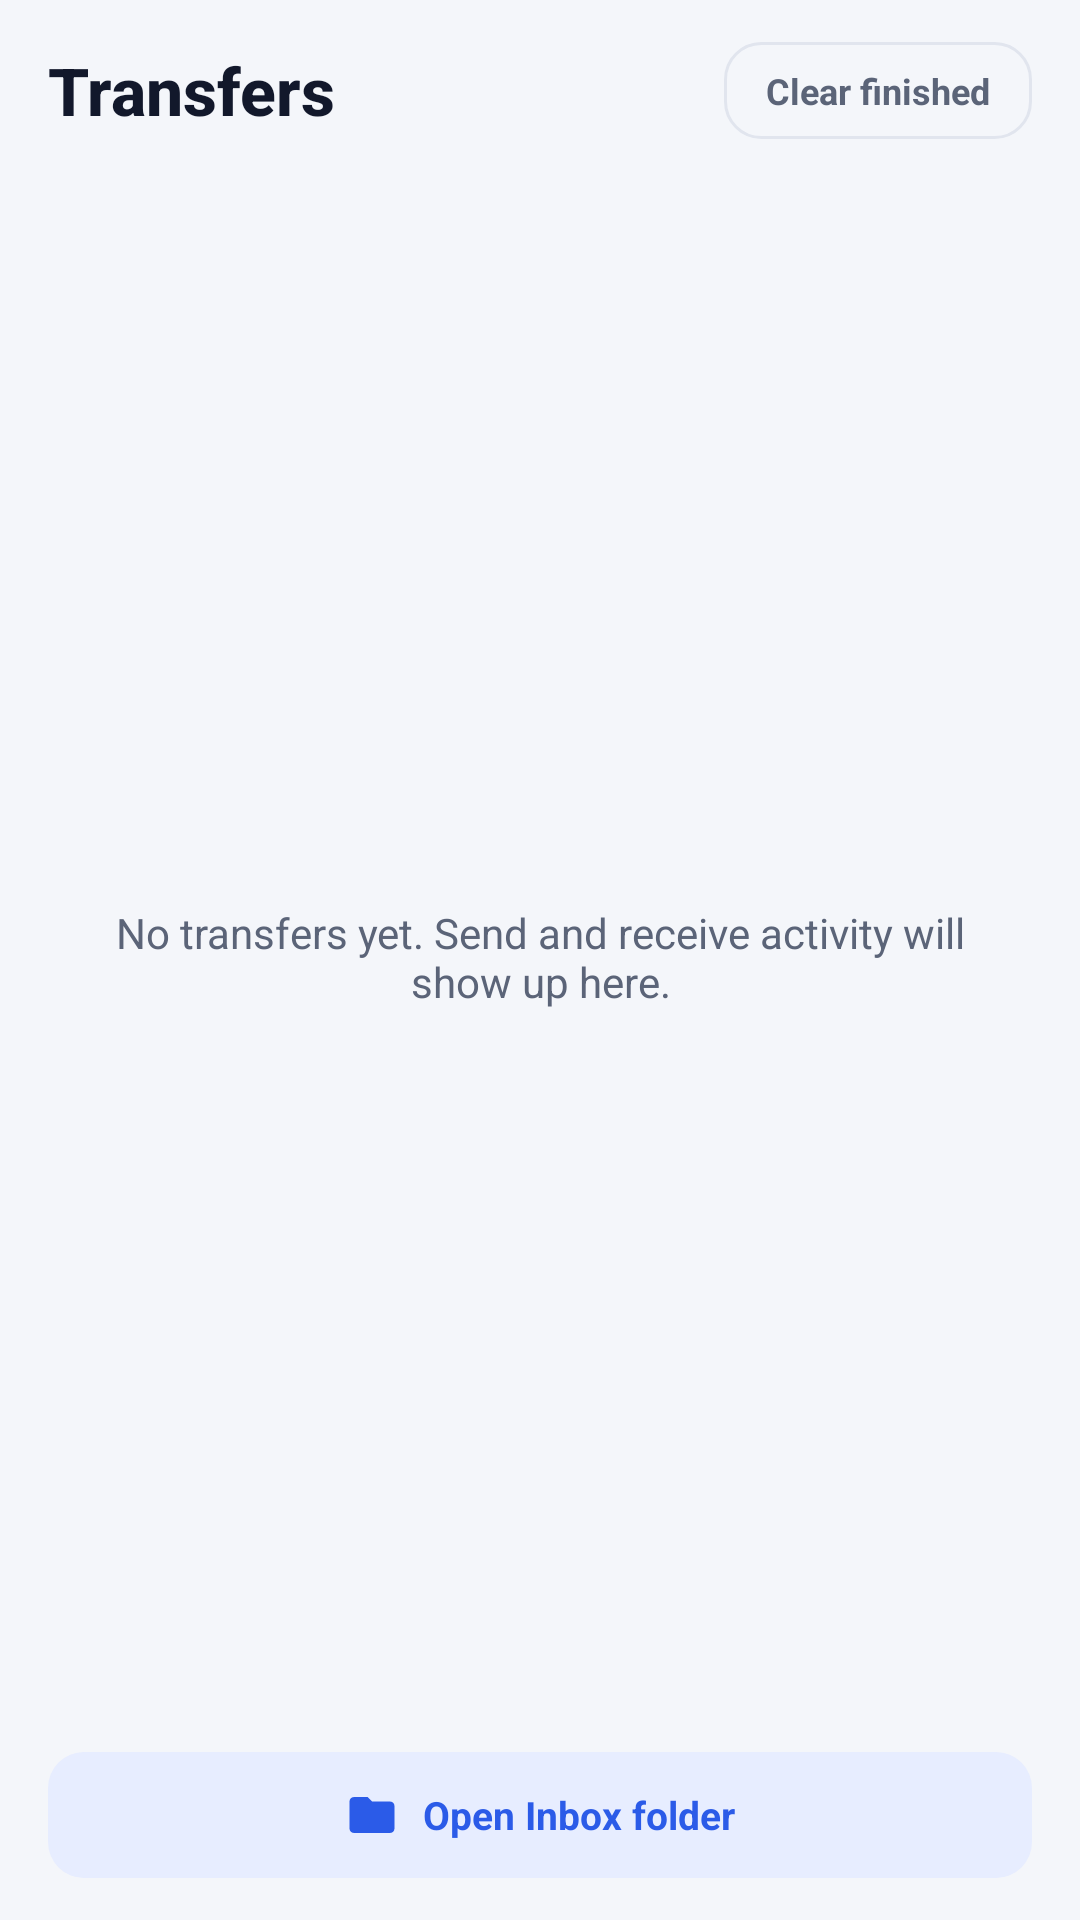

Layout XML and referenced resources for this Android screen:
<!-- AndroidManifest.xml: application theme Theme.ShareBox -->
<!-- res/layout/tab_transfers.xml -->
<?xml version="1.0" encoding="utf-8"?>
<LinearLayout xmlns:android="http://schemas.android.com/apk/res/android"
    android:layout_width="match_parent"
    android:layout_height="match_parent"
    android:orientation="vertical">

    <LinearLayout
        android:layout_width="match_parent"
        android:layout_height="wrap_content"
        android:gravity="center_vertical"
        android:orientation="horizontal"
        android:paddingStart="16dp"
        android:paddingTop="14dp"
        android:paddingEnd="16dp"
        android:paddingBottom="8dp">

        <TextView
            android:layout_width="0dp"
            android:layout_height="wrap_content"
            android:layout_weight="1"
            android:text="@string/transfers"
            android:textColor="@color/fg"
            android:fontFamily="sans-serif-medium"
            android:textSize="22sp"
            android:textStyle="bold" />

        <LinearLayout
            android:id="@+id/btn_clear_done"
            android:layout_width="wrap_content"
            android:layout_height="wrap_content"
            android:background="@drawable/bg_btn_ghost"
            android:clickable="true"
            android:focusable="true"
            android:gravity="center"
            android:orientation="horizontal"
            android:paddingStart="14dp"
            android:paddingTop="8dp"
            android:paddingEnd="14dp"
            android:paddingBottom="8dp">

            <TextView
                android:layout_width="wrap_content"
                android:layout_height="wrap_content"
                android:text="@string/clear_done"
                android:textColor="@color/muted"
                android:textSize="12sp"
                android:textStyle="bold" />
        </LinearLayout>
    </LinearLayout>

    <FrameLayout
        android:layout_width="match_parent"
        android:layout_height="0dp"
        android:layout_weight="1">

        <ListView
            android:id="@+id/list"
            android:layout_width="match_parent"
            android:layout_height="match_parent"
            android:clipToPadding="false"
            android:divider="@null"
            android:paddingStart="12dp"
            android:paddingTop="6dp"
            android:paddingEnd="12dp"
            android:scrollbars="none" />

        <TextView
            android:id="@+id/tv_empty"
            android:layout_width="wrap_content"
            android:layout_height="wrap_content"
            android:layout_gravity="center"
            android:gravity="center"
            android:padding="24dp"
            android:text="@string/transfers_empty"
            android:textColor="@color/muted"
            android:textSize="14sp" />
    </FrameLayout>

    <LinearLayout
        android:id="@+id/btn_inbox"
        android:layout_width="match_parent"
        android:layout_height="wrap_content"
        android:layout_marginStart="16dp"
        android:layout_marginEnd="16dp"
        android:layout_marginBottom="14dp"
        android:background="@drawable/bg_btn_tonal"
        android:clickable="true"
        android:focusable="true"
        android:gravity="center"
        android:orientation="horizontal"
        android:paddingTop="12dp"
        android:paddingBottom="12dp">

        <ImageView
            android:layout_width="18dp"
            android:layout_height="18dp"
            android:src="@drawable/ic_folder"
            android:tint="@color/accent" />

        <TextView
            android:layout_width="wrap_content"
            android:layout_height="wrap_content"
            android:layout_marginStart="8dp"
            android:text="@string/quick_inbox"
            android:textColor="@color/accent"
            android:textSize="13sp"
            android:textStyle="bold" />
    </LinearLayout>
</LinearLayout>
<!-- resources referenced by this layout -->
<resources>
  <color name="accent">#2B5BE8</color>
  <color name="fg">#12182B</color>
  <color name="muted">#5B6478</color>
  <!-- drawable bg_btn_ghost (drawable) -->
  <?xml version="1.0" encoding="utf-8"?>
  <ripple xmlns:android="http://schemas.android.com/apk/res/android"
      android:color="?android:attr/colorControlHighlight">
      <item>
          <shape android:shape="rectangle">
              <solid android:color="@android:color/transparent" />
              <corners android:radius="12dp" />
              <stroke android:width="1dp" android:color="@color/border" />
          </shape>
      </item>
  </ripple>
  <!-- drawable bg_btn_tonal (drawable) -->
  <?xml version="1.0" encoding="utf-8"?>
  <ripple xmlns:android="http://schemas.android.com/apk/res/android"
      android:color="?android:attr/colorControlHighlight">
      <item>
          <shape android:shape="rectangle">
              <solid android:color="@color/accent_soft" />
              <corners android:radius="12dp" />
              
          </shape>
      </item>
  </ripple>
  <!-- drawable ic_folder (drawable) -->
  <?xml version="1.0" encoding="utf-8"?>
  <vector xmlns:android="http://schemas.android.com/apk/res/android"
      android:width="24dp" android:height="24dp"
      android:viewportWidth="24" android:viewportHeight="24">
      <path android:fillColor="#FF000000"
          android:pathData="M10,4H4C2.9,4 2,4.9 2,6v12c0,1.1 0.9,2 2,2h16c1.1,0 2,-0.9 2,-2V8c0,-1.1 -0.9,-2 -2,-2h-8l-2,-2z" />
  </vector>
  <string name="clear_done">Clear finished</string>
  <string name="quick_inbox">Open Inbox folder</string>
  <string name="transfers">Transfers</string>
  <string name="transfers_empty">No transfers yet. Send and receive activity will show up here.</string>
  <style name="Theme.ShareBox" parent="@android:style/Theme.Material.Light.NoActionBar">
          <item name="android:windowBackground">@color/bg</item>
          <item name="android:colorAccent">@color/accent</item>
          <item name="android:colorPrimary">@color/accent</item>
          <item name="android:colorPrimaryDark">@color/bg</item>
          <item name="android:statusBarColor">@color/bg</item>
          <item name="android:navigationBarColor">@color/nav_bg</item>
          <item name="android:windowLightStatusBar">true</item>
          <item name="android:textColorPrimary">@color/fg</item>
          <item name="android:textColorSecondary">@color/muted</item>
          <item name="android:alertDialogTheme">@style/Theme.ShareBox.Dialog</item>
      </style>
  <color name="border">#E1E5EE</color>
  <color name="accent_soft">#E7EDFF</color>
  <color name="bg">#F4F6FA</color>
  <color name="nav_bg">#FFFFFF</color>
  <style name="Theme.ShareBox.Dialog" parent="@android:style/Theme.Material.Light.Dialog.Alert">
          <item name="android:colorAccent">@color/accent</item>
          <item name="android:textColorPrimary">@color/fg</item>
          <item name="android:textColorSecondary">@color/muted</item>
          <item name="android:windowBackground">@color/card</item>
      </style>
  <color name="card">#FFFFFF</color>
</resources>
